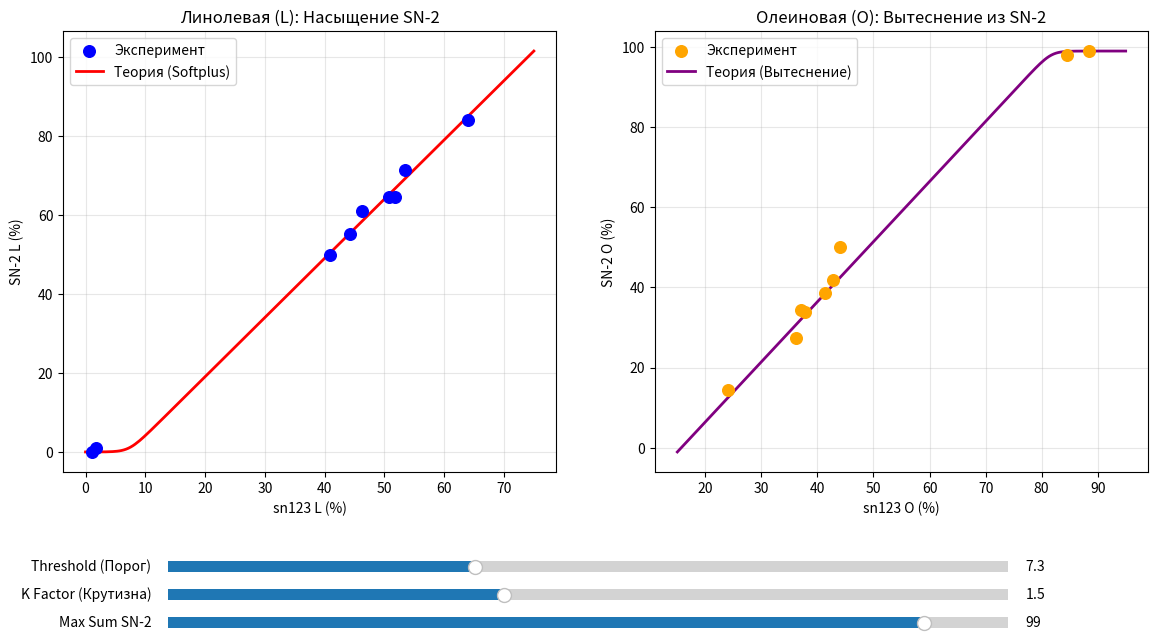

Reproduce this figure in Python.
# Сделай изменяемыми ползунками

import matplotlib.pyplot as plt
import numpy as np
from matplotlib.widgets import Slider

# --- 1. Исходные данные ---
samples = ['2233', '2699', '2776', '3110', '3384', '3599', '3675', '3714', 'Buzuluk']

# Концентрации sn123 (SN-1,2,3)
L_sn123 = np.array([40.9, 46.2, 44.2, 1.1, 53.5, 1.8, 51.7, 50.8, 64.0])
O_sn123 = np.array([44.1, 41.3, 42.8, 84.6, 36.2, 88.5, 37.1, 37.7, 24.1])

# Концентрации SN-2
L_2_exp = np.array([49.8, 61.1, 55.2, 0.0, 71.5, 0.9, 64.5, 64.6, 84.1])
O_2_exp = np.array([50.0, 38.6, 41.9, 97.9, 27.5, 98.9, 34.4, 33.9, 14.3])

# Порядок: Commodity, High Lin, High Oleic, HiPalm-HiLin, HiPalm-HiOleic, HiStear-HiOleic
samples_Reske1997 = ['Commodity', 'High linoleic', 'High oleic', 'High palmitic, high linoleic', 'High palmitic, high oleic', 'High stearic, high oleic']

# Данные из столбцов sn123 (первый столбец значений)
L_sn123_Reske1997 = np.array([58.7, 76.0, 2.1, 46.8, 3.5, 2.0])
O_sn123_Reske1997 = np.array([27.8, 13.3, 91.5, 17.1, 59.8, 79.1])

# Данные из столбцов SN-2 (второй столбец значений)
L_2_Reske1997     = np.array([65.7, 76.9, 1.4, 67.8, 2.8, 0.6])
O_2_Reske1997     = np.array([31.5, 18.9, 96.6, 24.9, 93.4, 95.9])

# --- 2. Настройка модели ---

# Начальные значения параметров
init_threshold = 7.3
init_k_factor = 1.5
init_max_sum = 99.0
approx_sn123_fat = 89.0 # Средняя сумма L+O для пересчета графиков (константа)

def model_L(x, k, thresh):
    """Softplus модель: k * ln(1 + e^(x - thresh))"""
    # np.logaddexp(0, v) эквивалентно log(1 + exp(v)), но стабильнее
    return k * np.logaddexp(0, x - thresh)

def model_O(x_oleic, k, thresh, max_s):
    """
    Модель для Олеиновой:
    Считаем, сколько места заняла бы L при таком уровне O,
    и вычитаем это из максимума.
    Предполагаем: L_sn123 ≈ approx_sn123_fat - O_sn123
    """
    l_equivalent = approx_sn123_fat - x_oleic
    l_2_pred = model_L(l_equivalent, k, thresh)
    return max_s - l_2_pred

# Диапазоны для линий графиков
x_range_L = np.linspace(0, 75, 200)
x_range_O = np.linspace(15, 95, 200)

# --- 3. Создание графиков ---

fig, (ax1, ax2) = plt.subplots(1, 2, figsize=(14, 7))
plt.subplots_adjust(bottom=0.25) # Оставляем место внизу для ползунков

# График 1: Линолевая (L)
ax1.scatter(L_sn123, L_2_exp, color='blue', s=70, label='Эксперимент', zorder=5)
line_L, = ax1.plot(x_range_L, model_L(x_range_L, init_k_factor, init_threshold), 
                   color='red', lw=2, label='Теория (Softplus)')
ax1.set_title('Линолевая (L): Насыщение SN-2')
ax1.set_xlabel('sn123 L (%)')
ax1.set_ylabel('SN-2 L (%)')
ax1.grid(True, alpha=0.3)
ax1.legend()

# График 2: Олеиновая (O)
ax2.scatter(O_sn123, O_2_exp, color='orange', s=70, label='Эксперимент', zorder=5)
line_O, = ax2.plot(x_range_O, model_O(x_range_O, init_k_factor, init_threshold, init_max_sum), 
                   color='purple', lw=2, label='Теория (Вытеснение)')
ax2.set_title('Олеиновая (O): Вытеснение из SN-2')
ax2.set_xlabel('sn123 O (%)')
ax2.set_ylabel('SN-2 O (%)')
ax2.grid(True, alpha=0.3)
ax2.legend()

# --- 4. Создание ползунков ---

# Координаты для ползунков [left, bottom, width, height]
ax_thresh = plt.axes([0.2, 0.1, 0.6, 0.03])
ax_k      = plt.axes([0.2, 0.06, 0.6, 0.03])
ax_max    = plt.axes([0.2, 0.02, 0.6, 0.03])

s_thresh = Slider(ax_thresh, 'Threshold (Порог)', 0.0, 20.0, valinit=init_threshold, valstep=0.1)
s_k      = Slider(ax_k, 'K Factor (Крутизна)', 0.5, 3.0, valinit=init_k_factor, valstep=0.1)
s_max    = Slider(ax_max, 'Max Sum SN-2', 90.0, 100.0, valinit=init_max_sum, valstep=0.1)

# --- 5. Функция обновления ---

def update(val):
    # Считываем значения с ползунков
    th = s_thresh.val
    k = s_k.val
    ms = s_max.val
    
    # Пересчитываем Y для линий
    y_new_L = model_L(x_range_L, k, th)
    y_new_O = model_O(x_range_O, k, th, ms)
    
    # Обновляем данные на графике
    line_L.set_ydata(y_new_L)
    line_O.set_ydata(y_new_O)
    
    # Перерисовываем
    fig.canvas.draw_idle()

# Привязываем функцию обновления к событию изменения ползунка
s_thresh.on_changed(update)
s_k.on_changed(update)
s_max.on_changed(update)

plt.show()
